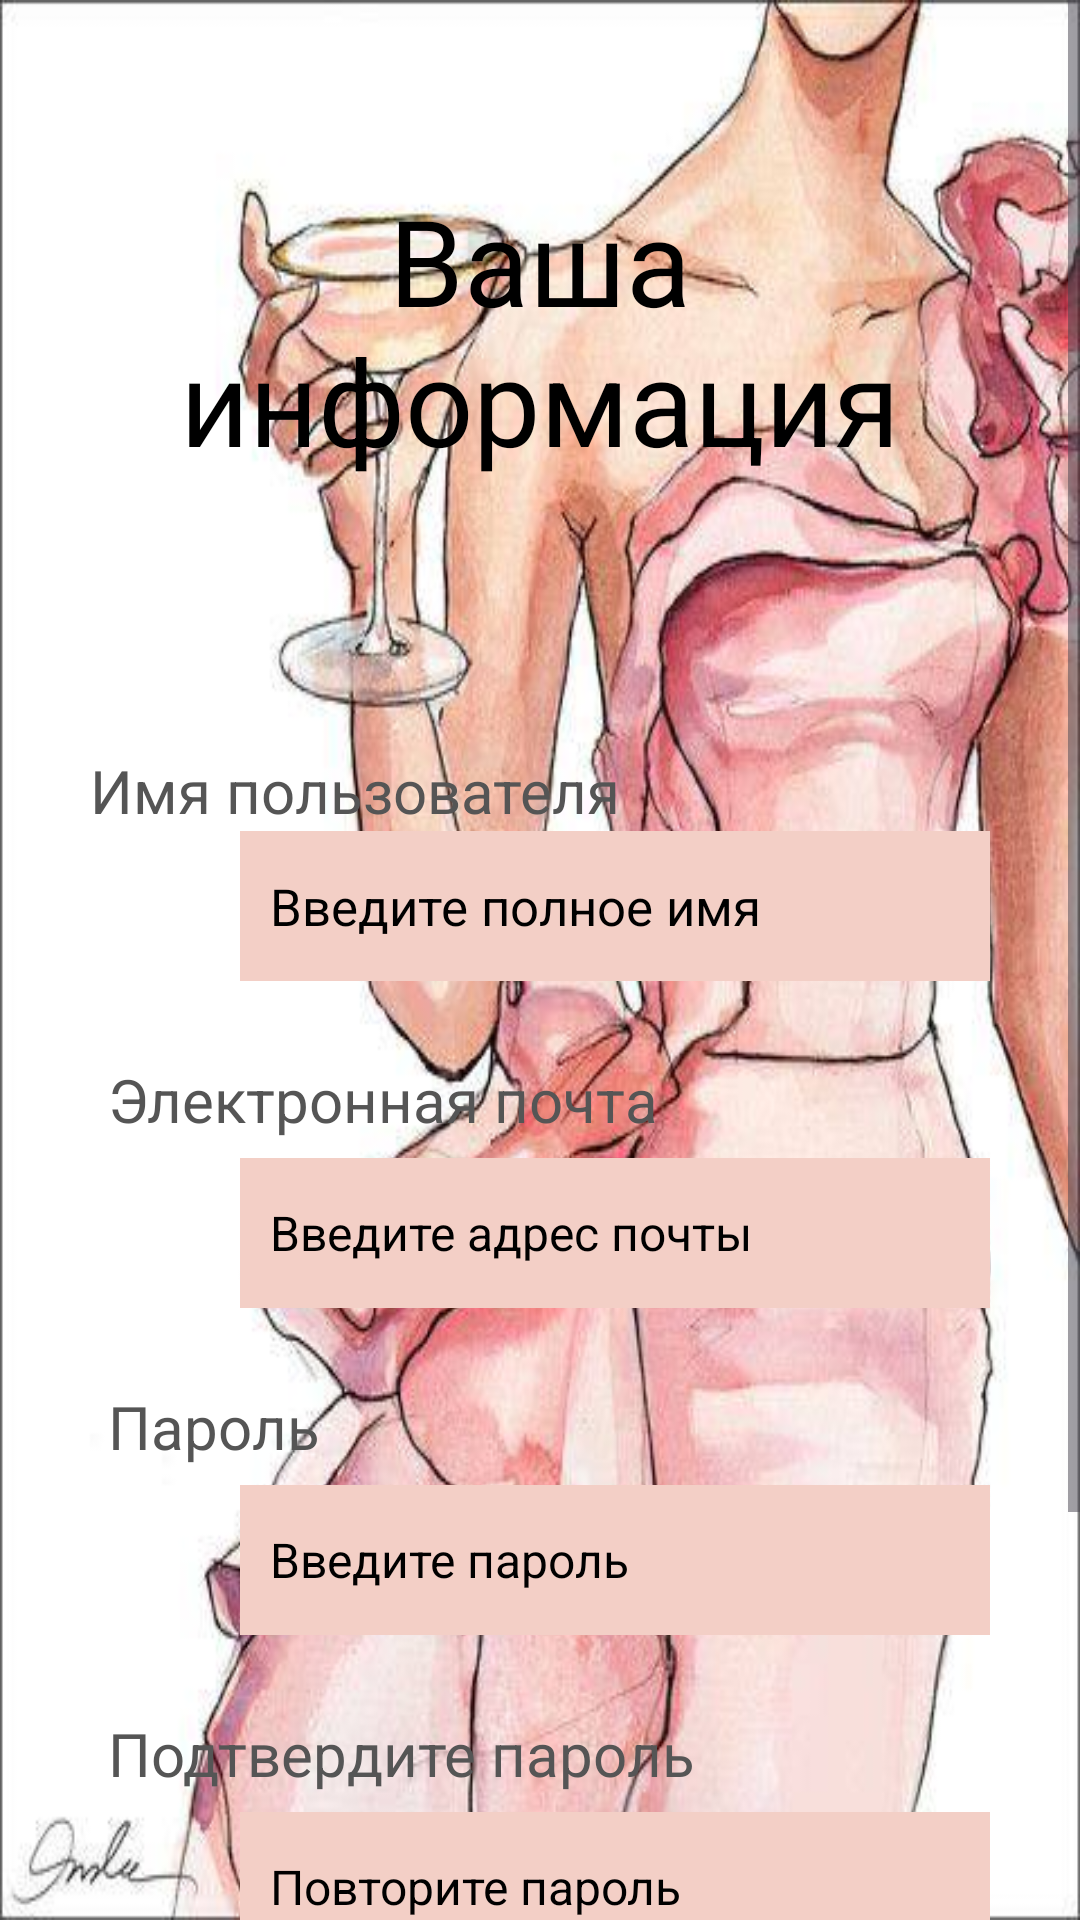

This screen was rendered from an Android layout file. Write that file and the resources it references.
<!-- AndroidManifest.xml: application theme Theme.Bingo -->
<!-- res/layout/activity_register.xml -->
<?xml version="1.0" encoding="utf-8"?>
<ScrollView xmlns:android="http://schemas.android.com/apk/res/android"
    xmlns:app="http://schemas.android.com/apk/res-auto"
    xmlns:tools="http://schemas.android.com/tools"
    android:id="@+id/main_reg"
    android:layout_width="match_parent"
    android:layout_height="match_parent"
    tools:context=".RegisterActivity"
    android:background="@drawable/mod">

    <RelativeLayout
        android:layout_width="match_parent"
        android:layout_height="wrap_content"
        android:layout_margin="15dp"
        android:padding="15dp">

        <TextView
            android:id="@+id/Head"
            android:layout_width="match_parent"
            android:layout_height="wrap_content"
            android:layout_marginTop="30dp"
            android:text="Ваша информация"
            android:textAlignment="center"
            android:textAppearance="@style/TextAppearance.AppCompat.Headline"
            android:textColor="@color/black"
            android:textSize="40dp" />

        
        <TextView
            android:id="@+id/reg_username"
            android:layout_width="match_parent"
            android:layout_height="wrap_content"
            android:layout_below="@+id/Head"
            android:layout_marginTop="90dp"
            android:text="Имя пользователя"
            android:textColor="#555555"
            android:textSize="20sp" />

        <EditText
            android:id="@+id/username"
            android:layout_width="match_parent"
            android:layout_height="50dp"
            android:layout_below="@+id/reg_username"
            android:layout_marginStart="50dp"
            android:background="#F3CFC6"
            android:hint="Введите полное имя"
            android:inputType="textPersonName"
            android:padding="10dp"
            android:textColor="@color/black"
            android:textColorHint="@color/black"
            android:textSize="17sp" />

        
        <TextView
            android:id="@+id/reg_email"
            android:layout_width="match_parent"
            android:layout_height="wrap_content"
            android:layout_below="@+id/username"
            android:layout_marginTop="20dp"
            android:padding="6dp"
            android:text="Электронная почта"
            android:textColor="#555555"
            android:textSize="20sp" />

        <EditText
            android:id="@+id/email"
            android:layout_width="match_parent"
            android:layout_height="50dp"
            android:layout_below="@+id/reg_email"
            android:layout_marginStart="50dp"
            android:background="#F3CFC6"
            android:hint="Введите адрес почты"
            android:inputType="textEmailAddress"
            android:padding="10dp"
            android:textColor="@color/black"
            android:textColorHint="@color/black"
            android:textSize="16sp" />

        
        <TextView
            android:id="@+id/reg_password"
            android:layout_width="match_parent"
            android:layout_height="wrap_content"
            android:layout_below="@+id/email"
            android:layout_marginTop="20dp"
            android:padding="6dp"
            android:text="Пароль"
            android:textColor="#555555"
            android:textSize="20sp" />

        <EditText
            android:id="@+id/password"
            android:layout_width="match_parent"
            android:layout_height="50dp"
            android:layout_below="@+id/reg_password"
            android:layout_marginStart="50dp"
            android:background="#F3CFC6"
            android:hint="Введите пароль"
            android:inputType="textPassword"
            android:padding="10dp"
            android:textColor="@color/black"
            android:textColorHint="@color/black"
            android:textSize="16sp" />

        
        <TextView
            android:id="@+id/reg_confirm_password"
            android:layout_width="match_parent"
            android:layout_height="wrap_content"
            android:layout_below="@+id/password"
            android:layout_marginTop="20dp"
            android:padding="6dp"
            android:text="Подтвердите пароль"
            android:textColor="#555555"
            android:textSize="20sp" />

        <EditText
            android:id="@+id/confirm_password"
            android:layout_width="match_parent"
            android:layout_height="50dp"
            android:layout_below="@+id/reg_confirm_password"
            android:layout_marginStart="50dp"
            android:background="#F3CFC6"
            android:hint="Повторите пароль"
            android:inputType="textPassword"
            android:padding="10dp"
            android:textColor="@color/black"
            android:textColorHint="@color/black"
            android:textSize="16sp" />

        
        <Button
            android:id="@+id/btn_reg"
            android:layout_width="match_parent"
            android:layout_height="wrap_content"
            android:layout_below="@+id/confirm_password"
            android:layout_marginLeft="70dp"
            android:layout_marginTop="40dp"
            android:layout_marginRight="70dp"
            android:backgroundTint="@color/black"
            android:gravity="center"
            android:text="Зарегистрироваться"
            android:textColor="@color/white"
            android:textSize="16dp" />

        
        <ProgressBar
            android:id="@+id/progressBar"
            android:layout_width="wrap_content"
            android:layout_height="wrap_content"
            android:layout_below="@+id/btn_reg"
            android:layout_centerHorizontal="true"
            android:layout_centerVertical="true"
            android:elevation="10dp"
            android:visibility="gone" />

        
        <TextView
            android:id="@+id/link_login"
            android:layout_width="wrap_content"
            android:layout_height="wrap_content"
            android:layout_below="@id/btn_reg"
            android:layout_centerHorizontal="true"
            android:layout_marginTop="16dp"
            android:clickable="true"
            android:focusable="true"
            android:text="Уже есть аккаунт? Войти"
            android:textColor="@color/black"
            android:textSize="20dp"
            android:textStyle="bold" />
    </RelativeLayout>
</ScrollView>
<!-- resources referenced by this layout -->
<resources>
  <color name="black">#FF000000</color>
  <color name="white">#FFFFFFFF</color>
  <!-- drawable mod: jpg bitmap (drawable, 45062 bytes) -->
  <style name="Theme.Bingo" parent="Base.Theme.Bingo" />
  <style name="Base.Theme.Bingo" parent="Theme.Material3.DayNight.NoActionBar">
          <item name="colorPrimary">@color/black</item>
          
          
      </style>
</resources>
